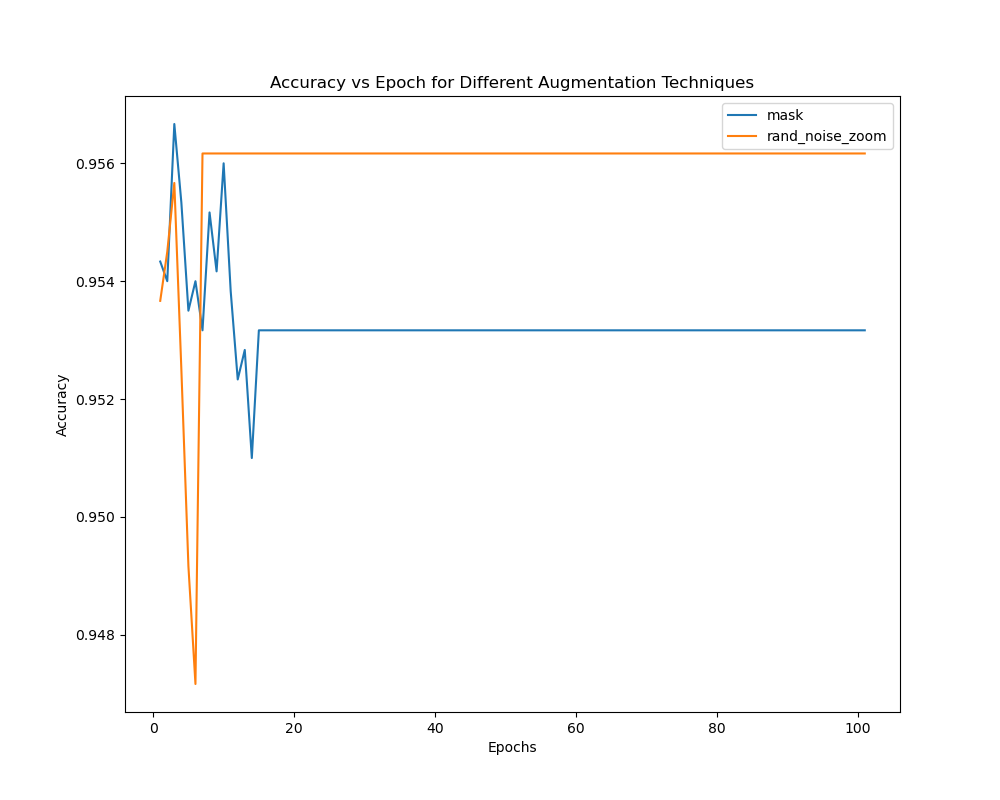

The table this chart was drawn from, first rows:
mask, rand_noise_zoom
0.9543, 0.9537
0.954, 0.9545
0.9567, 0.9557
0.9553, 0.9525
0.9535, 0.9492
0.954, 0.9472
0.9532, 0.9562
0.9552, 0.9562
0.9542, 0.9562
0.956, 0.9562
0.9538, 0.9562
0.9523, 0.9562
0.9528, 0.9562
0.951, 0.9562
0.9532, 0.9562
0.9532, 0.9562
0.9532, 0.9562
0.9532, 0.9562
0.9532, 0.9562
0.9532, 0.9562
0.9532, 0.9562
0.9532, 0.9562
0.9532, 0.9562
0.9532, 0.9562
0.9532, 0.9562
0.9532, 0.9562
0.9532, 0.9562
0.9532, 0.9562
0.9532, 0.9562
0.9532, 0.9562
0.9532, 0.9562
0.9532, 0.9562
0.9532, 0.9562
0.9532, 0.9562
0.9532, 0.9562
0.9532, 0.9562
0.9532, 0.9562
0.9532, 0.9562
0.9532, 0.9562
0.9532, 0.9562
0.9532, 0.9562
0.9532, 0.9562
0.9532, 0.9562
0.9532, 0.9562
0.9532, 0.9562
0.9532, 0.9562
0.9532, 0.9562
0.9532, 0.9562
0.9532, 0.9562
0.9532, 0.9562
0.9532, 0.9562
0.9532, 0.9562
0.9532, 0.9562
0.9532, 0.9562
0.9532, 0.9562
0.9532, 0.9562
0.9532, 0.9562
0.9532, 0.9562
0.9532, 0.9562
0.9532, 0.9562
... 41 more rows
